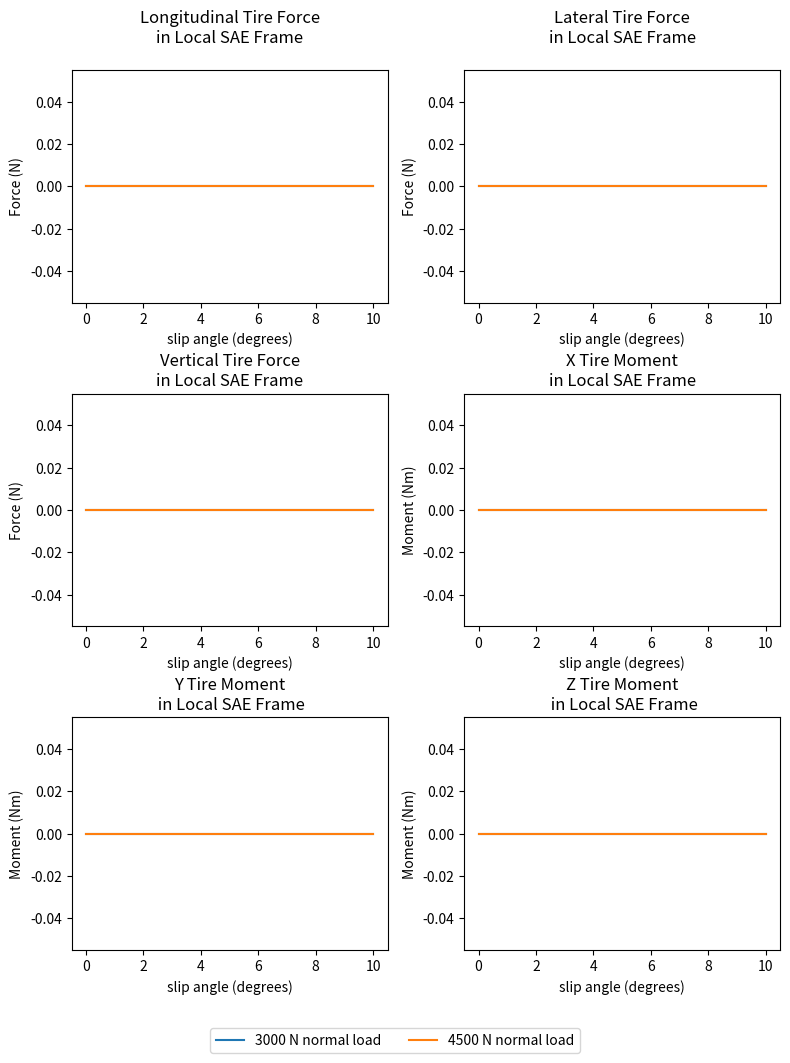

Write the Python code that produced this figure.
#!/usr/bin/env python

import matplotlib.pyplot as plt
import numpy as np
import csv
from os import listdir
from os.path import isfile, join

if __name__ == "__main__":
    dat_files = [f for f in listdir('.') if isfile(f) and f.split('.')[-1] == 'dat']

    # six axes, returned as a 2-d array
    fig, axarr = plt.subplots(3, 2)
    fig.set_size_inches(8, 11)

    axarr[0, 0].set_title('Longitudinal Tire Force\nin Local SAE Frame\n')
    axarr[0, 0].set_ylabel('Force (N)')
    axarr[0, 0].set_xlabel('slip angle (degrees)')

    axarr[0, 1].set_title('Lateral Tire Force\nin Local SAE Frame\n')
    axarr[0, 1].set_ylabel('Force (N)')
    axarr[0, 1].set_xlabel('slip angle (degrees)')

    axarr[1, 0].set_title('Vertical Tire Force\nin Local SAE Frame')
    axarr[1, 0].set_ylabel('Force (N)')
    axarr[1, 0].set_xlabel('slip angle (degrees)')

    axarr[1, 1].set_title('X Tire Moment\nin Local SAE Frame')
    axarr[1, 1].set_ylabel('Moment (Nm)')
    axarr[1, 1].set_xlabel('slip angle (degrees)')

    axarr[2, 0].set_title('Y Tire Moment\n in Local SAE Frame')
    axarr[2, 0].set_ylabel('Moment (Nm)')
    axarr[2, 0].set_xlabel('slip angle (degrees)')

    axarr[2, 1].set_title('Z Tire Moment\n in Local SAE Frame')
    axarr[2, 1].set_ylabel('Moment (Nm)')
    axarr[2, 1].set_xlabel('slip angle (degrees)')

    fx_3000 = [0] * 6
    fy_3000 = [0] * 6
    fz_3000 = [0] * 6
    mx_3000 = [0] * 6
    my_3000 = [0] * 6
    mz_3000 = [0] * 6
    fx_4500 = [0] * 6
    fy_4500 = [0] * 6
    fz_4500 = [0] * 6
    mx_4500 = [0] * 6
    my_4500 = [0] * 6
    mz_4500 = [0] * 6

    slip_angles = np.arange(0, 11, 2)

    for dat_file in dat_files:

        vertical_load = dat_file.split(".")[0].split("_")[-1]
        if vertical_load == "3000" or vertical_load == "4500":
            vertical_load = float(vertical_load)
            slip_angle = float(dat_file.split(".")[0].split("_")[3])

            fx = []
            fy = []
            fz = []
            mx = []
            my = []
            mz = []

            with open(dat_file, "r") as f:
                dat_reader = csv.reader(f, delimiter=',')
                for row in dat_reader:
                    if float(row[0]) > 9.0:
                        fx.append(float(row[7]))
                        fy.append(float(row[8]))
                        fz.append(float(row[9]))
                        mx.append(float(row[10]))
                        my.append(float(row[11]))
                        mz.append(float(row[12]))

            if vertical_load == 4500:
                fx_4500[int(slip_angle / 2)] = np.mean(fx)
                fy_4500[int(slip_angle / 2)] = np.mean(fy)
                fz_4500[int(slip_angle / 2)] = np.mean(fz)
                mx_4500[int(slip_angle / 2)] = np.mean(mx)
                my_4500[int(slip_angle / 2)] = np.mean(my)
                mz_4500[int(slip_angle / 2)] = np.mean(mz)
            elif vertical_load == 3000:
                fx_3000[int(slip_angle / 2)] = np.mean(fx)
                fy_3000[int(slip_angle / 2)] = np.mean(fy)
                fz_3000[int(slip_angle / 2)] = np.mean(fz)
                mx_3000[int(slip_angle / 2)] = np.mean(mx)
                my_3000[int(slip_angle / 2)] = np.mean(my)
                mz_3000[int(slip_angle / 2)] = np.mean(mz)

            print(
            "slip_angle:", slip_angle, "vertical_load:", vertical_load,
            "fx", np.mean(fx), "fy", np.mean(fy), "fz", np.mean(fz),
            "mx", np.mean(mx), "my", np.mean(my), "mz", np.mean(mz))

    line1_handle = axarr[0, 0].plot(slip_angles, fx_3000, label="3000 N normal load")
    line2_handle = axarr[0, 0].plot(slip_angles, fx_4500, label="4500 N normal load")
    # axarr[0, 0].legend(loc='upper center', bbox_to_anchor=(0.5, 1.11),
    #       fancybox=False, shadow=False, ncol=2, fontsize=7)

    axarr[0, 1].plot(slip_angles, fy_3000, label="3000 N normal load")
    axarr[0, 1].plot(slip_angles, fy_4500, label="4500 N normal load")

    axarr[1, 0].plot(slip_angles, fz_3000, label="3000 N normal load")
    axarr[1, 0].plot(slip_angles, fz_4500, label="4500 N normal load")

    axarr[1, 1].plot(slip_angles, mx_3000, label="3000 N normal load")
    axarr[1, 1].plot(slip_angles, mx_4500, label="4500 N normal load")

    axarr[2, 0].plot(slip_angles, my_3000, label="3000 N normal load")
    axarr[2, 0].plot(slip_angles, my_4500, label="4500 N normal load")

    axarr[2, 1].plot(slip_angles, mz_3000, label="3000 N normal load")
    axarr[2, 1].plot(slip_angles, mz_4500, label="4500 N normal load")

    handles, labels = axarr[0, 1].get_legend_handles_labels()
    fig.legend(
        handles, labels, loc = 'lower center',
        bbox_to_anchor=(0.5, 0.0),
        ncol=2)

    fig.tight_layout()
    fig.subplots_adjust(top=0.9, bottom=0.1)

    fig.savefig('fiala_steady_state_tire_slip_angle.png')
